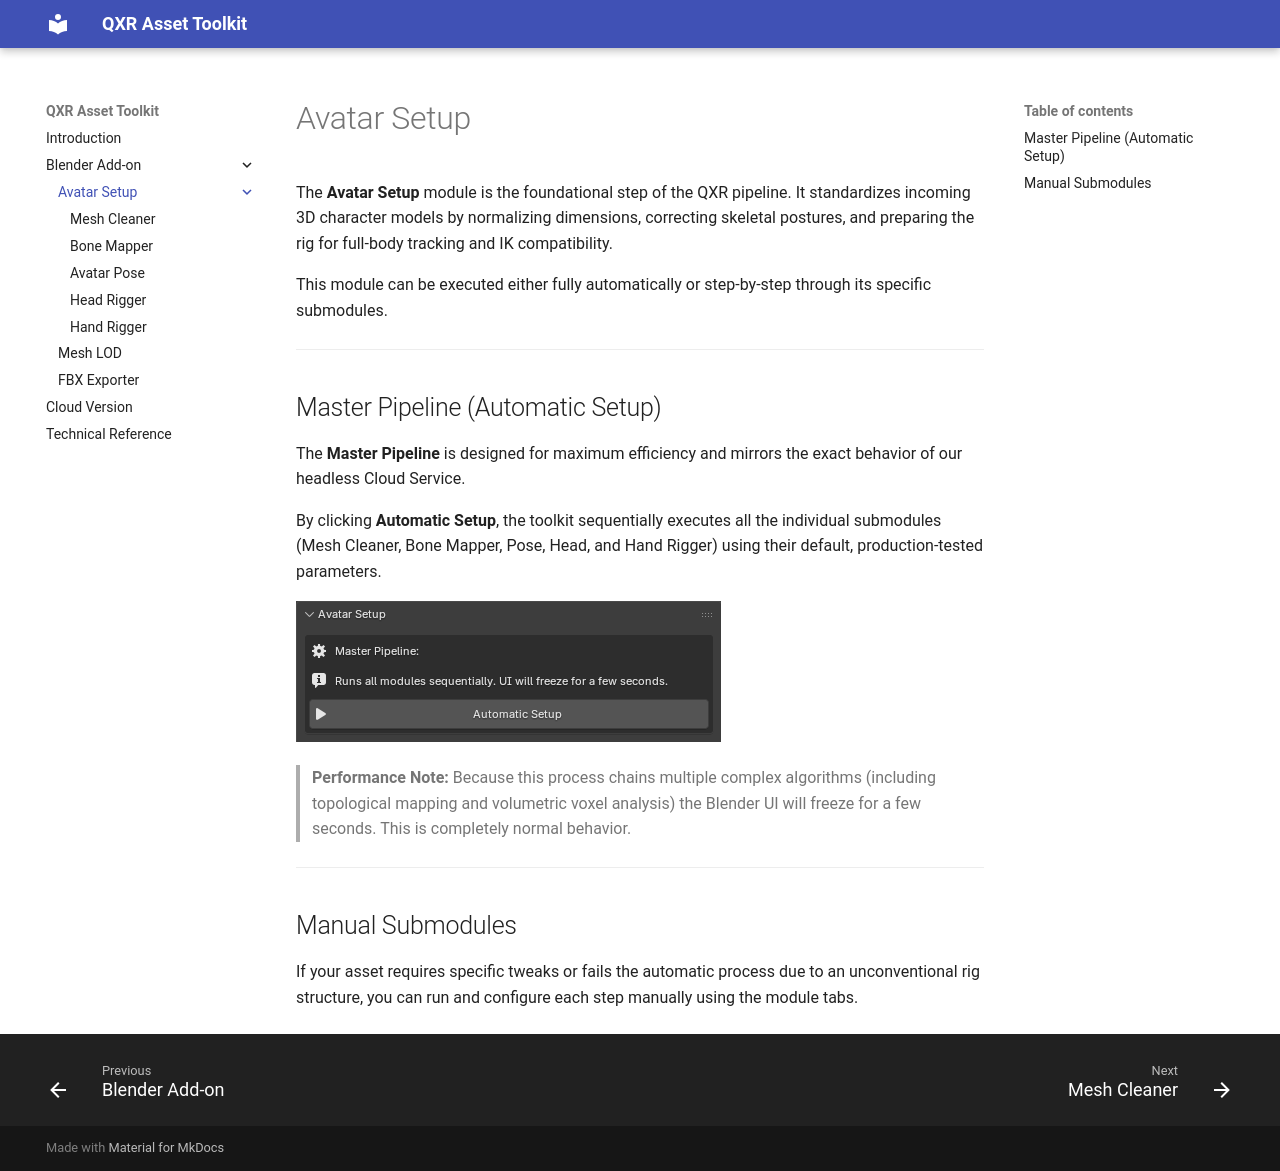

repository: eventlab-qxr/qxr_asset_toolkit_doc · page: sections/addon/avatar_setup/index.html · generator: mkdocs

# Avatar Setup

The **Avatar Setup** module is the foundational step of the QXR pipeline. It standardizes incoming 3D character models by normalizing dimensions, correcting skeletal postures, and preparing the rig for full-body tracking and IK compatibility. 

This module can be executed either fully automatically or step-by-step through its specific submodules.

---

## Master Pipeline (Automatic Setup)

The **Master Pipeline** is designed for maximum efficiency and mirrors the exact behavior of our headless Cloud Service. 

By clicking **Automatic Setup**, the toolkit sequentially executes all the individual submodules (Mesh Cleaner, Bone Mapper, Pose, Head, and Hand Rigger) using their default, production-tested parameters. 

![Master Pipeline UI](master_pipeline.png)

> **Performance Note:** Because this process chains multiple complex algorithms (including topological mapping and volumetric voxel analysis) the Blender UI will freeze for a few seconds. This is completely normal behavior.

---

## Manual Submodules

If your asset requires specific tweaks or fails the automatic process due to an unconventional rig structure, you can run and configure each step manually using the module tabs.
